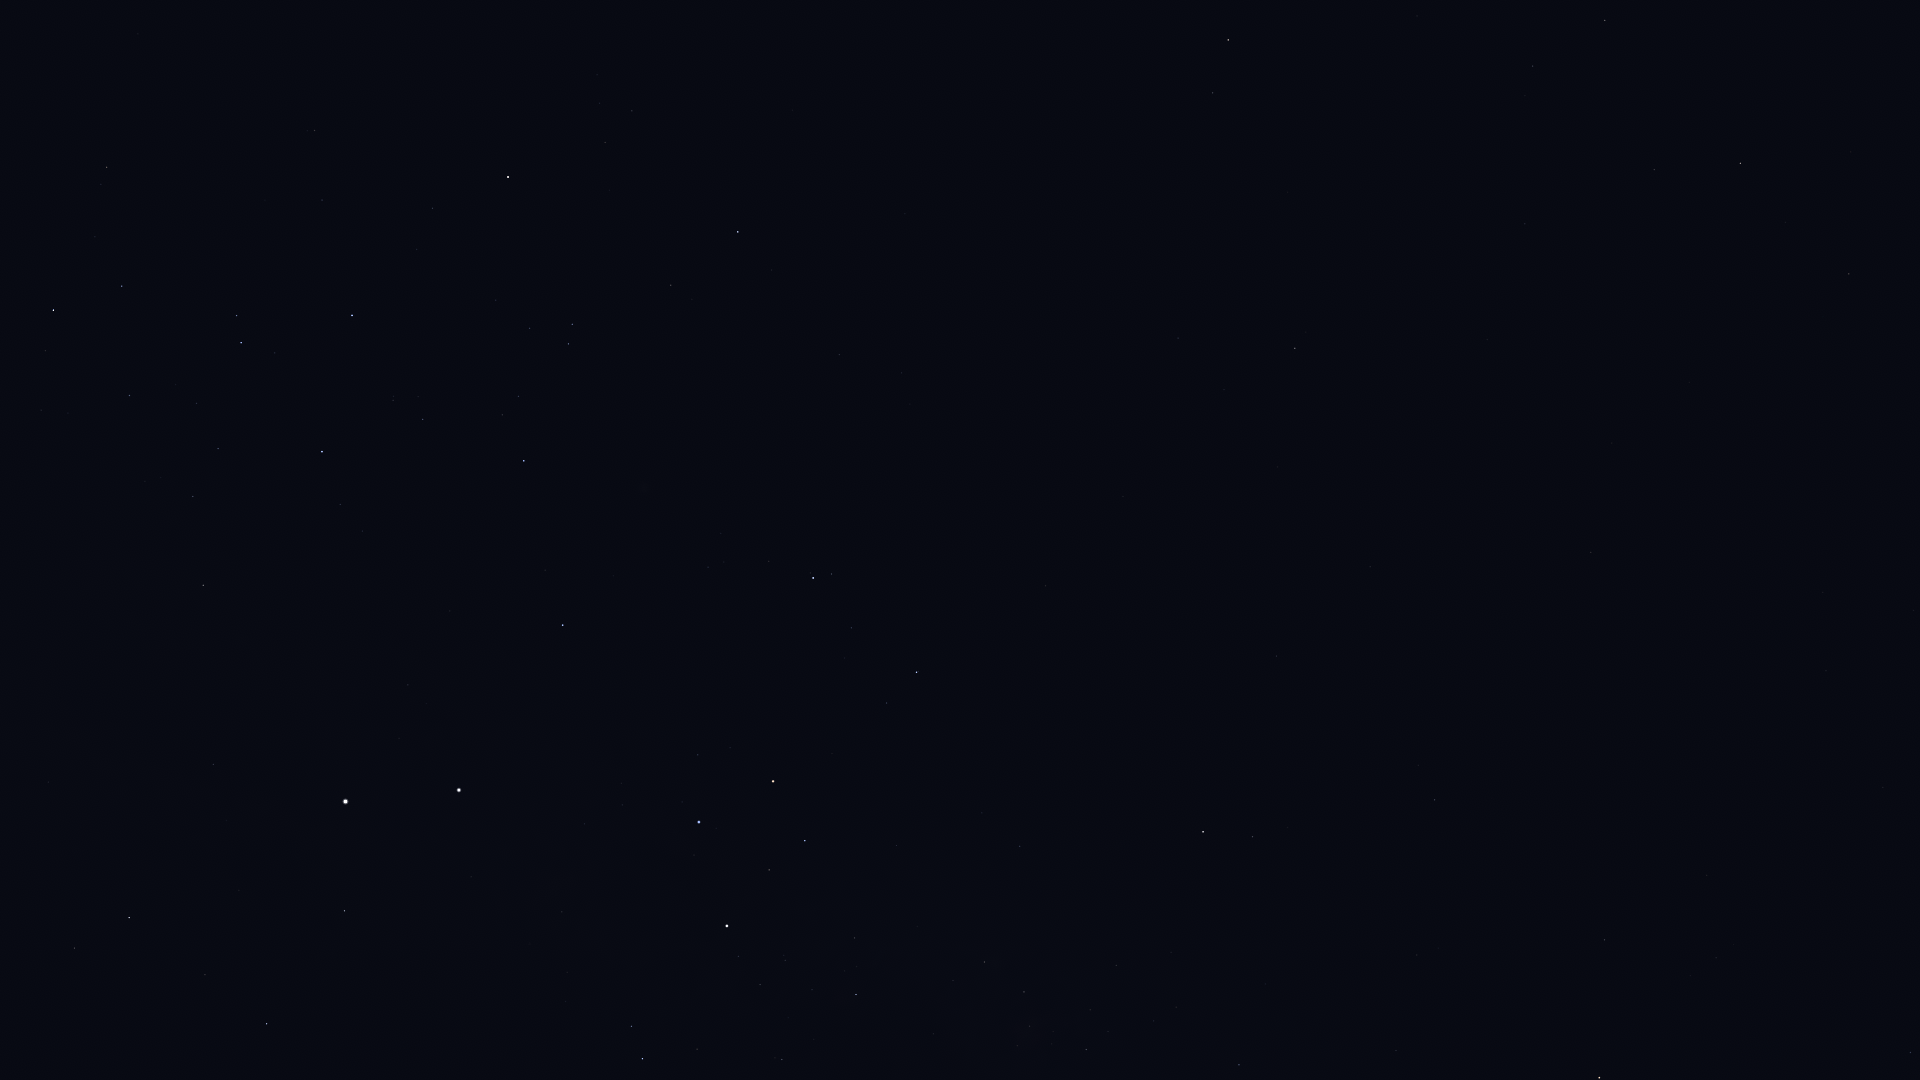

Source data for this figure (header and first rows):
Star_ID, Name, X, Y
42828, HIP 42828, 1911, 1053
44816, Suhail, 1599, 1078
46651, HIP 46651, 1605, 940
47202, Kalausi, 1526, 957
48235, Natasha, 1354, 1012
48774, HIP 48774, 1239, 1065
48926, HIP 48926, 1608, 751
50191, HIP 50191, 1435, 800
51069, HIP 51069, 1849, 274
51172, HIP 51172, 1591, 552
51232, HIP 51232, 1086, 1050
51986, HIP 51986, 1253, 837
52468, HIP 52468, 1017, 1046
52521, Macondo, 1478, 538
52727, HIP 52727, 1203, 832
52943, HIP 52943, 1741, 163
53253, HIP 53253, 1024, 992
53740, Alkes, 1654, 170
54204, HIP 54204, 1487, 340
54463, HIP 54463, 984, 962
55174, Hunahpú, 1478, 228
55282, HIP 55282, 1605, 20
55705, HIP 55705, 1533, 66
56343, HIP 56343, 1295, 348
56480, HIP 56480, 982, 813
56561, HIP 56561, 856, 995
57283, HIP 57283, 1417, 16
57291, Uklun, 892, 888
57363, HIP 57363, 782, 1060
57936, HIP 57936, 1178, 338
59196, HIP 59196, 917, 672
59199, Alchiba, 1213, 93
59747, Imai, 805, 841
60260, Ginan, 769, 870
60644, Tupã, 720, 948
60718, Acrux, 727, 926
60823, HIP 60823, 851, 628
61084, Gacrux, 773, 781
61585, HIP 61585, 642, 1059
62322, HIP 62322, 631, 1026
62434, Mimosa, 699, 822
65109, HIP 65109, 738, 232
65936, HIP 65936, 671, 285
66047, Dofida, 622, 477
66657, HIP 66657, 563, 625
67464, HIP 67464, 572, 324
67472, HIP 67472, 569, 344
68282, HIP 68282, 519, 396
68702, Hadar, 459, 790
68933, Menkent, 508, 177
70576, HIP 70576, 393, 400
71352, HIP 71352, 352, 315
71536, HIP 71536, 340, 504
71681, Toliman, 346, 801
71683, Rigil Kentaurus, 346, 802
71860, HIP 71860, 322, 452
71908, HIP 71908, 345, 911
74395, HIP 74395, 203, 585
74824, HIP 74824, 213, 764
74946, HIP 74946, 267, 1024
... 6 more rows
